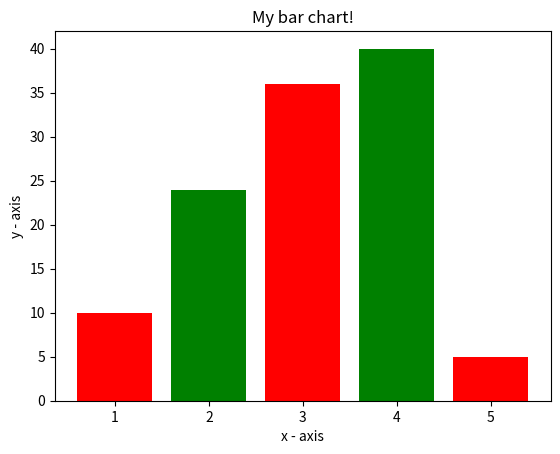

The script that saved this image:
import matplotlib.pyplot as plt 

# x-coordinates of left sides of bars 
left = [1, 2, 3, 4, 5] 

# heights of bars 
height = [10, 24, 36, 40, 5] 
# labels for bars 
tick_label = ['one', 'two', 'three', 'four', 'five'] 

plt.bar(left, height, label = tick_label, width = 0.8, color = ['red', 'green']) 

plt.xlabel('x - axis') 
plt.ylabel('y - axis') 

plt.title('My bar chart!') 

#plt.show()
plt.savefig('my_plot_journey_bar.png')